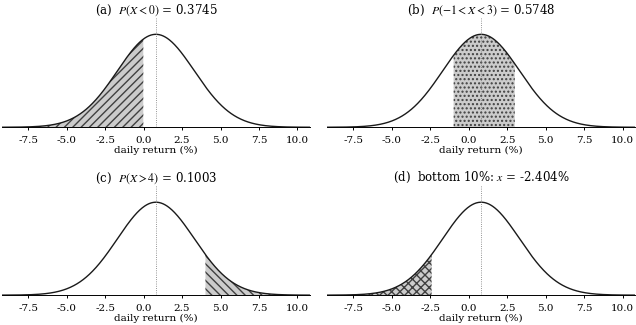
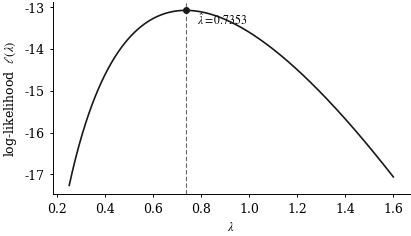
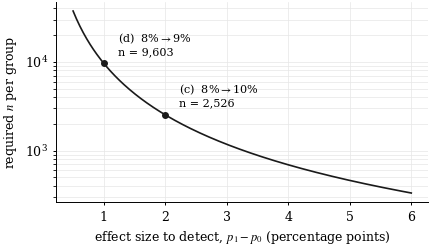
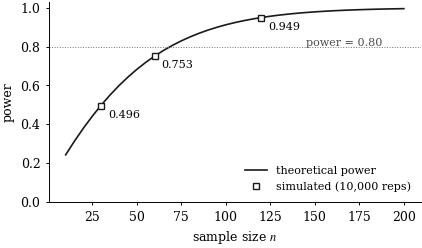

Python code for these plots, in order:
"""
Homework 4, Part 1 — numerical verification and figures for the analytical problems.
Orlando Leng
"""
import os
import numpy as np
import matplotlib
matplotlib.use("Agg")
import matplotlib.pyplot as plt
from scipy import stats

FIGDIR = "figures"
os.makedirs(FIGDIR, exist_ok=True)

plt.rcParams.update({
    "font.family": "serif", "font.serif": ["Times New Roman", "DejaVu Serif"],
    "mathtext.fontset": "stix", "font.size": 9,
    "axes.linewidth": 0.7, "xtick.major.width": 0.7, "ytick.major.width": 0.7,
    "legend.frameon": False, "axes.spines.top": False, "axes.spines.right": False,
    "figure.dpi": 160, "savefig.bbox": "tight", "savefig.pad_inches": 0.02,
})

def save(fig, name):
    fig.savefig(f"{FIGDIR}/{name}.png", dpi=200)
    fig.savefig(f"{FIGDIR}/{name}.pdf")
    plt.close(fig)
    print(f"  saved {FIGDIR}/{name}.png")

# ================= Problem 1: normal distribution =================
mu, sd = 0.8, 2.5
print("=" * 62); print("PROBLEM 1 — Normal(mu = 0.8%, sigma = 2.5%)"); print("=" * 62)
z_a = (0 - mu) / sd;  p_a = stats.norm.cdf(z_a)
z_b1, z_b2 = (-1 - mu) / sd, (3 - mu) / sd
p_b = stats.norm.cdf(z_b2) - stats.norm.cdf(z_b1)
z_c = (4 - mu) / sd;  p_c = 1 - stats.norm.cdf(z_c)
z_d = stats.norm.ppf(0.10); x_d = mu + z_d * sd
print(f"  a) z = {z_a:.4f}            P(X<0)        = {p_a:.4f}  ({100*p_a:.2f}%)")
print(f"  b) z = {z_b1:.4f}, {z_b2:.4f}   P(-1<X<3)     = {p_b:.4f}  ({100*p_b:.2f}%)")
print(f"  c) z = {z_c:.4f}             P(X>4)        = {p_c:.4f}  ({100*p_c:.2f}%)")
print(f"  d) z = {z_d:.4f}            10th pctile   = {x_d:.4f}%")

xs = np.linspace(mu - 4*sd, mu + 4*sd, 600)
pdf = stats.norm.pdf(xs, mu, sd)
panels = [("(a)  $P(X<0)$ = %.4f" % p_a,            xs < 0,                 "////"),
          ("(b)  $P(-1<X<3)$ = %.4f" % p_b,         (xs > -1) & (xs < 3),   "...."),
          ("(c)  $P(X>4)$ = %.4f" % p_c,            xs > 4,                 "\\\\\\\\"),
          ("(d)  bottom 10%%: $x$ = %.3f%%" % x_d,  xs < x_d,               "xxxx")]
fig, axs = plt.subplots(2, 2, figsize=(6.6, 3.5))
for ax, (title, mask, hatch) in zip(axs.ravel(), panels):
    ax.plot(xs, pdf, color="0.1", lw=1.0)
    ax.fill_between(xs, 0, pdf, where=mask, facecolor="0.80",
                    edgecolor="0.25", hatch=hatch, lw=0.0)
    ax.set_title(title, fontsize=8.5, pad=3)
    ax.set_yticks([]); ax.set_xlim(xs[0], xs[-1]); ax.set_ylim(0, pdf.max()*1.18)
    ax.axvline(mu, color="0.45", lw=0.6, ls=":")
    ax.tick_params(labelsize=7.5, length=2.5)
    ax.set_xlabel("daily return (%)", fontsize=7.5, labelpad=1)
    for s in ("top", "right", "left"): ax.spines[s].set_visible(False)
fig.tight_layout(h_pad=1.0, w_pad=1.4)
save(fig, "p1_normal")

# ================= Problem 2: MLE =================
data = np.array([1.2, 0.8, 1.5, 2.1, 0.9, 1.7, 1.3, 1.1, 1.6, 1.4])
n, S = len(data), data.sum()
lam_hat = n / S
print(); print("=" * 62); print("PROBLEM 2 — Exponential MLE"); print("=" * 62)
print(f"  n = {n},  sum(x) = {S:.1f},  xbar = {S/n:.3f}")
print(f"  lambda_hat = n / sum(x) = {n}/{S:.1f} = {lam_hat:.6f} per second")
print(f"  scipy check (fit, loc fixed at 0): {1/stats.expon.fit(data, floc=0)[1]:.6f}")
print(f"  log-likelihood at lambda_hat: {n*np.log(lam_hat) - lam_hat*S:.6f}")

lams = np.linspace(0.25, 1.6, 500)
ll = n * np.log(lams) - lams * S
fig, ax = plt.subplots(figsize=(4.6, 2.5))
ax.plot(lams, ll, color="0.1", lw=1.2)
ax.axvline(lam_hat, color="0.4", lw=0.8, ls=(0, (4, 2)))
ax.plot([lam_hat], [n*np.log(lam_hat) - lam_hat*S], "o", ms=4, color="0.1")
ax.annotate(r"$\hat{\lambda}=%.4f$" % lam_hat,
            xy=(lam_hat, n*np.log(lam_hat) - lam_hat*S), xytext=(8, -10),
            textcoords="offset points", fontsize=8.5)
ax.set_xlabel(r"$\lambda$"); ax.set_ylabel(r"log-likelihood  $\ell(\lambda)$")
ax.tick_params(length=2.5)
save(fig, "p2_loglik")

# ================= Problem 3: sample size =================
z_a_, z_b_ = 1.645, 0.84
def nreq(p0, p1):
    return (z_a_ + z_b_)**2 * (p0*(1-p0) + p1*(1-p1)) / (p1 - p0)**2
p0 = 0.08
n_c, n_d = nreq(p0, 0.10), nreq(p0, 0.09)
print(); print("=" * 62); print("PROBLEM 3 — Sample size per group"); print("=" * 62)
print(f"  (z_a+z_b)^2 = ({z_a_}+{z_b_})^2 = {(z_a_+z_b_)**2:.6f}")
print(f"  c) 8% -> 10%:  n = {n_c:.4f}  ->  {int(np.ceil(n_c)):,} per group")
print(f"  d) 8% ->  9%:  n = {n_d:.4f}  ->  {int(np.ceil(n_d)):,} per group")
print(f"  ratio d/c = {n_d/n_c:.3f}")

p1s = np.linspace(0.085, 0.14, 300)
ns = [nreq(p0, p) for p in p1s]
fig, ax = plt.subplots(figsize=(4.8, 2.6))
ax.plot(100*(p1s - p0), ns, color="0.1", lw=1.2)
for lbl, p1, nn in [("(c)  8%$\\to$10%", 0.10, n_c), ("(d)  8%$\\to$9%", 0.09, n_d)]:
    ax.plot([100*(p1-p0)], [nn], "o", ms=4, color="0.1")
    ax.annotate(f"{lbl}\nn = {int(np.ceil(nn)):,}", xy=(100*(p1-p0), nn),
                xytext=(10, 6), textcoords="offset points", fontsize=8)
ax.set_xlabel("effect size to detect, $p_1-p_0$ (percentage points)")
ax.set_ylabel("required $n$ per group")
ax.set_yscale("log"); ax.tick_params(length=2.5)
ax.grid(True, which="both", color="0.9", lw=0.5)
save(fig, "p3_samplesize")

# ================= Part B summary figure =================
rng = np.random.default_rng(42)
sizes = np.arange(10, 201, 5)
z_alpha = stats.norm.ppf(0.95)
shift = (53 - 50) / (10 / np.sqrt(sizes))
pw = 1 - stats.norm.cdf(z_alpha - shift)
fig, ax = plt.subplots(figsize=(4.8, 2.6))
ax.plot(sizes, pw, color="0.1", lw=1.2, label="theoretical power")
sim = {30: 0.4964, 60: 0.7529, 120: 0.9493}
ax.plot(list(sim), list(sim.values()), "s", ms=4.5, mfc="white",
        mec="0.1", mew=1.0, label="simulated (10,000 reps)")
for k, v in sim.items():
    ax.annotate(f"{v:.3f}", xy=(k, v), xytext=(5, -9), textcoords="offset points", fontsize=8)
ax.axhline(0.8, color="0.45", lw=0.7, ls=":")
ax.annotate("power = 0.80", xy=(188, 0.805), ha="right", fontsize=8, color="0.3")
ax.set_xlabel("sample size $n$"); ax.set_ylabel("power")
ax.set_ylim(0, 1.03); ax.legend(loc="lower right", fontsize=8); ax.tick_params(length=2.5)
save(fig, "p2b_power_vs_n")
print("\nAll Part 1 figures written.")
